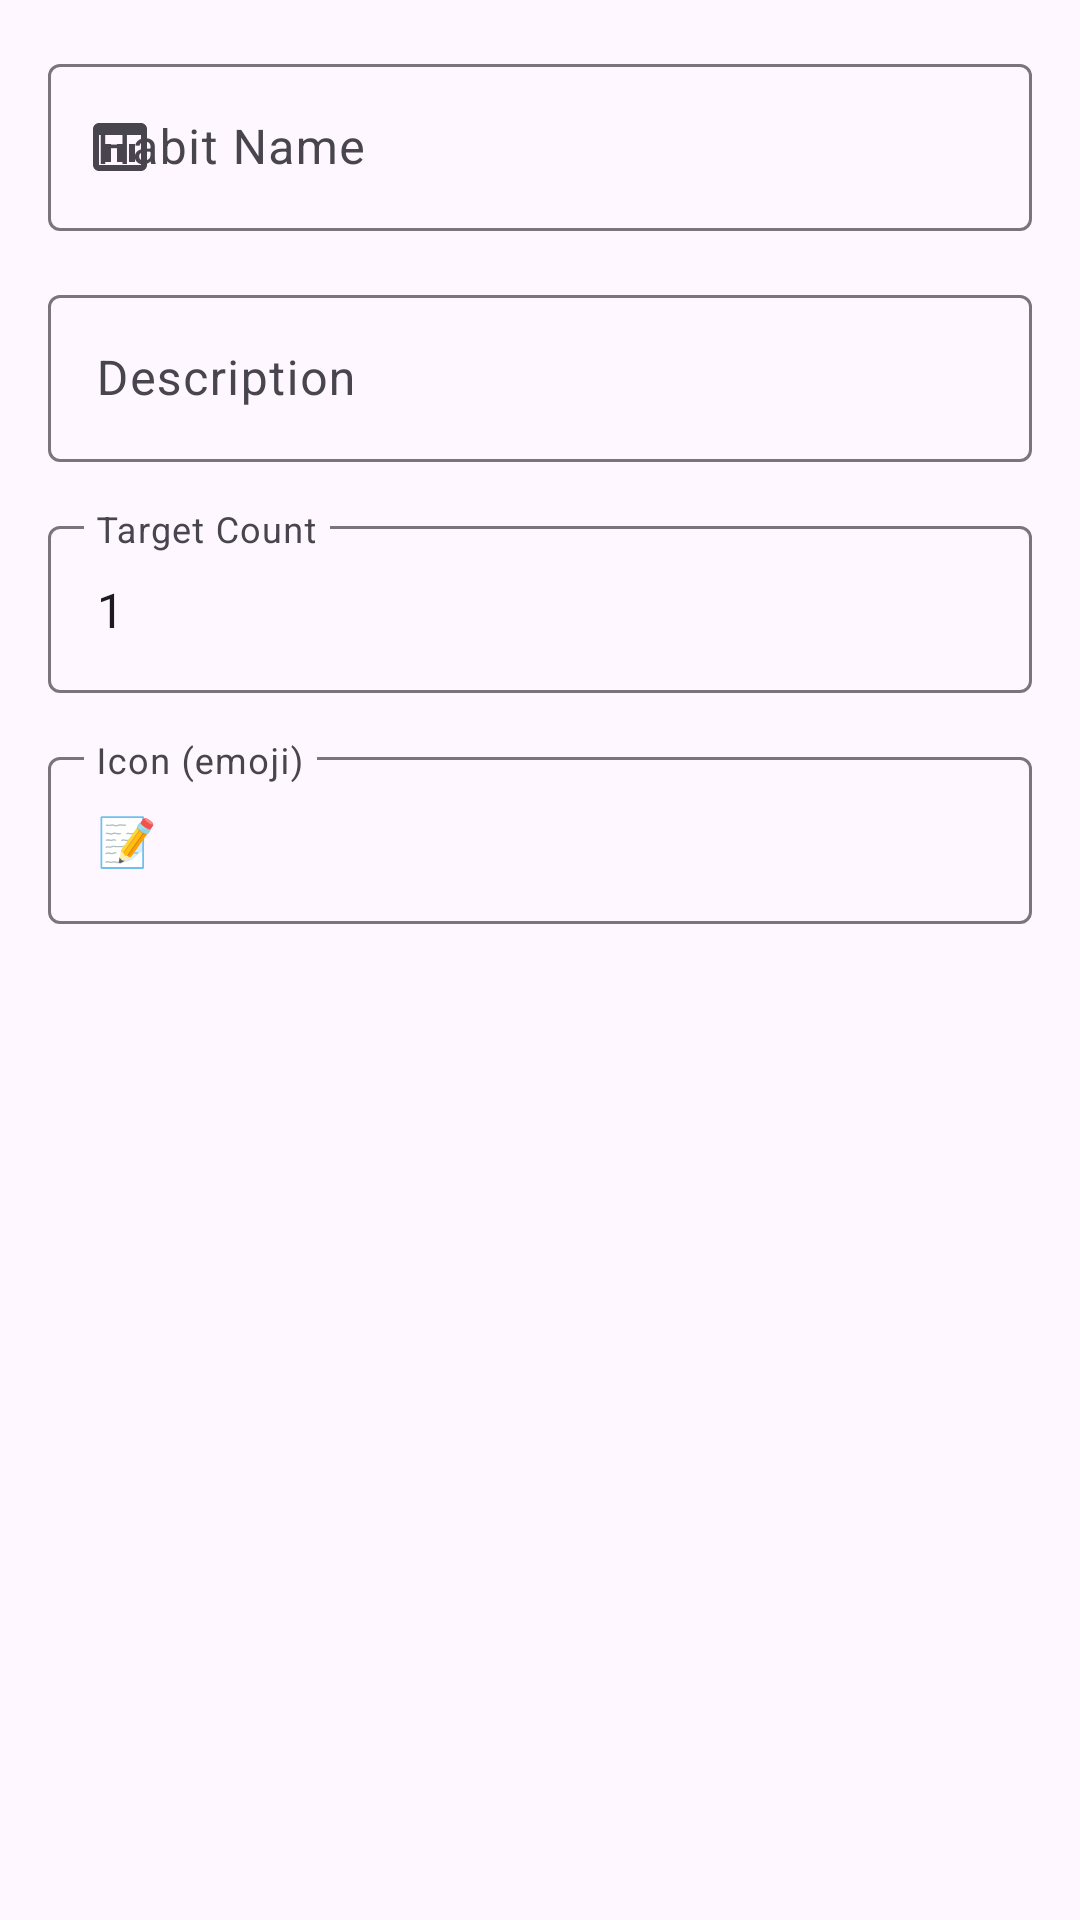

Android layout source for this screen:
<!-- AndroidManifest.xml: application theme Theme.WellnessBuddy -->
<!-- res/layout/dialog_add_habit.xml -->
<?xml version="1.0" encoding="utf-8"?>
<LinearLayout xmlns:android="http://schemas.android.com/apk/res/android"
    xmlns:app="http://schemas.android.com/apk/res-auto"
    android:layout_width="match_parent"
    android:layout_height="wrap_content"
    android:orientation="vertical"
    android:padding="16dp">

    
    <com.google.android.material.textfield.TextInputLayout
        android:layout_width="match_parent"
        android:layout_height="wrap_content"
        android:layout_marginBottom="16dp"
        app:startIconDrawable="@drawable/ic_habits"
        app:hintEnabled="true">

        <com.google.android.material.textfield.TextInputEditText
            android:id="@+id/habit_name_edit"
            android:layout_width="match_parent"
            android:layout_height="wrap_content"
            android:hint="@string/habit_name"
            android:inputType="textCapSentences" />

    </com.google.android.material.textfield.TextInputLayout>

    
    <com.google.android.material.textfield.TextInputLayout
        android:layout_width="match_parent"
        android:layout_height="wrap_content"
        android:layout_marginBottom="16dp"
        app:hintEnabled="true">

        <com.google.android.material.textfield.TextInputEditText
            android:id="@+id/habit_description_edit"
            android:layout_width="match_parent"
            android:layout_height="wrap_content"
            android:hint="@string/habit_description"
            android:inputType="textCapSentences|textMultiLine"
            android:maxLines="3" />

    </com.google.android.material.textfield.TextInputLayout>

    
    <com.google.android.material.textfield.TextInputLayout
        android:layout_width="match_parent"
        android:layout_height="wrap_content"
        android:layout_marginBottom="16dp"
        app:hintEnabled="true">

        <com.google.android.material.textfield.TextInputEditText
            android:id="@+id/habit_target_count_edit"
            android:layout_width="match_parent"
            android:layout_height="wrap_content"
            android:hint="@string/target_count"
            android:inputType="number"
            android:text="1" />

    </com.google.android.material.textfield.TextInputLayout>

    
    <com.google.android.material.textfield.TextInputLayout
        android:layout_width="match_parent"
        android:layout_height="wrap_content"
        app:hintEnabled="true">

        <com.google.android.material.textfield.TextInputEditText
            android:id="@+id/habit_icon_edit"
            android:layout_width="match_parent"
            android:layout_height="wrap_content"
            android:hint="Icon (emoji)"
            android:inputType="text"
            android:text="📝" />

    </com.google.android.material.textfield.TextInputLayout>

</LinearLayout>
<!-- resources referenced by this layout -->
<resources>
  <!-- drawable ic_habits (drawable) -->
  <vector xmlns:android="http://schemas.android.com/apk/res/android"
      android:width="24dp"
      android:height="24dp"
      android:viewportWidth="24"
      android:viewportHeight="24"
      android:tint="?attr/colorOnSurface">
      <path
          android:fillColor="@android:color/white"
          android:pathData="M9,11H7v6h2v-6zM13,11h-2v6h2v-6zM17,11h-2v6h2v-6zM19,4H5C3.9,4 3,4.9 3,6v12c0,1.1 0.9,2 2,2h14c1.1,0 2,-0.9 2,-2V6C21,4.9 20.1,4 19,4zM19,18H5V8h14V18z"/>
  </vector>
  <string name="habit_description">Description</string>
  <string name="habit_name">Habit Name</string>
  <string name="target_count">Target Count</string>
  <style name="Theme.WellnessBuddy" parent="Base.Theme.WellnessBuddy" />
  <style name="Base.Theme.WellnessBuddy" parent="Theme.Material3.DayNight.NoActionBar">
          
          
      </style>
</resources>
